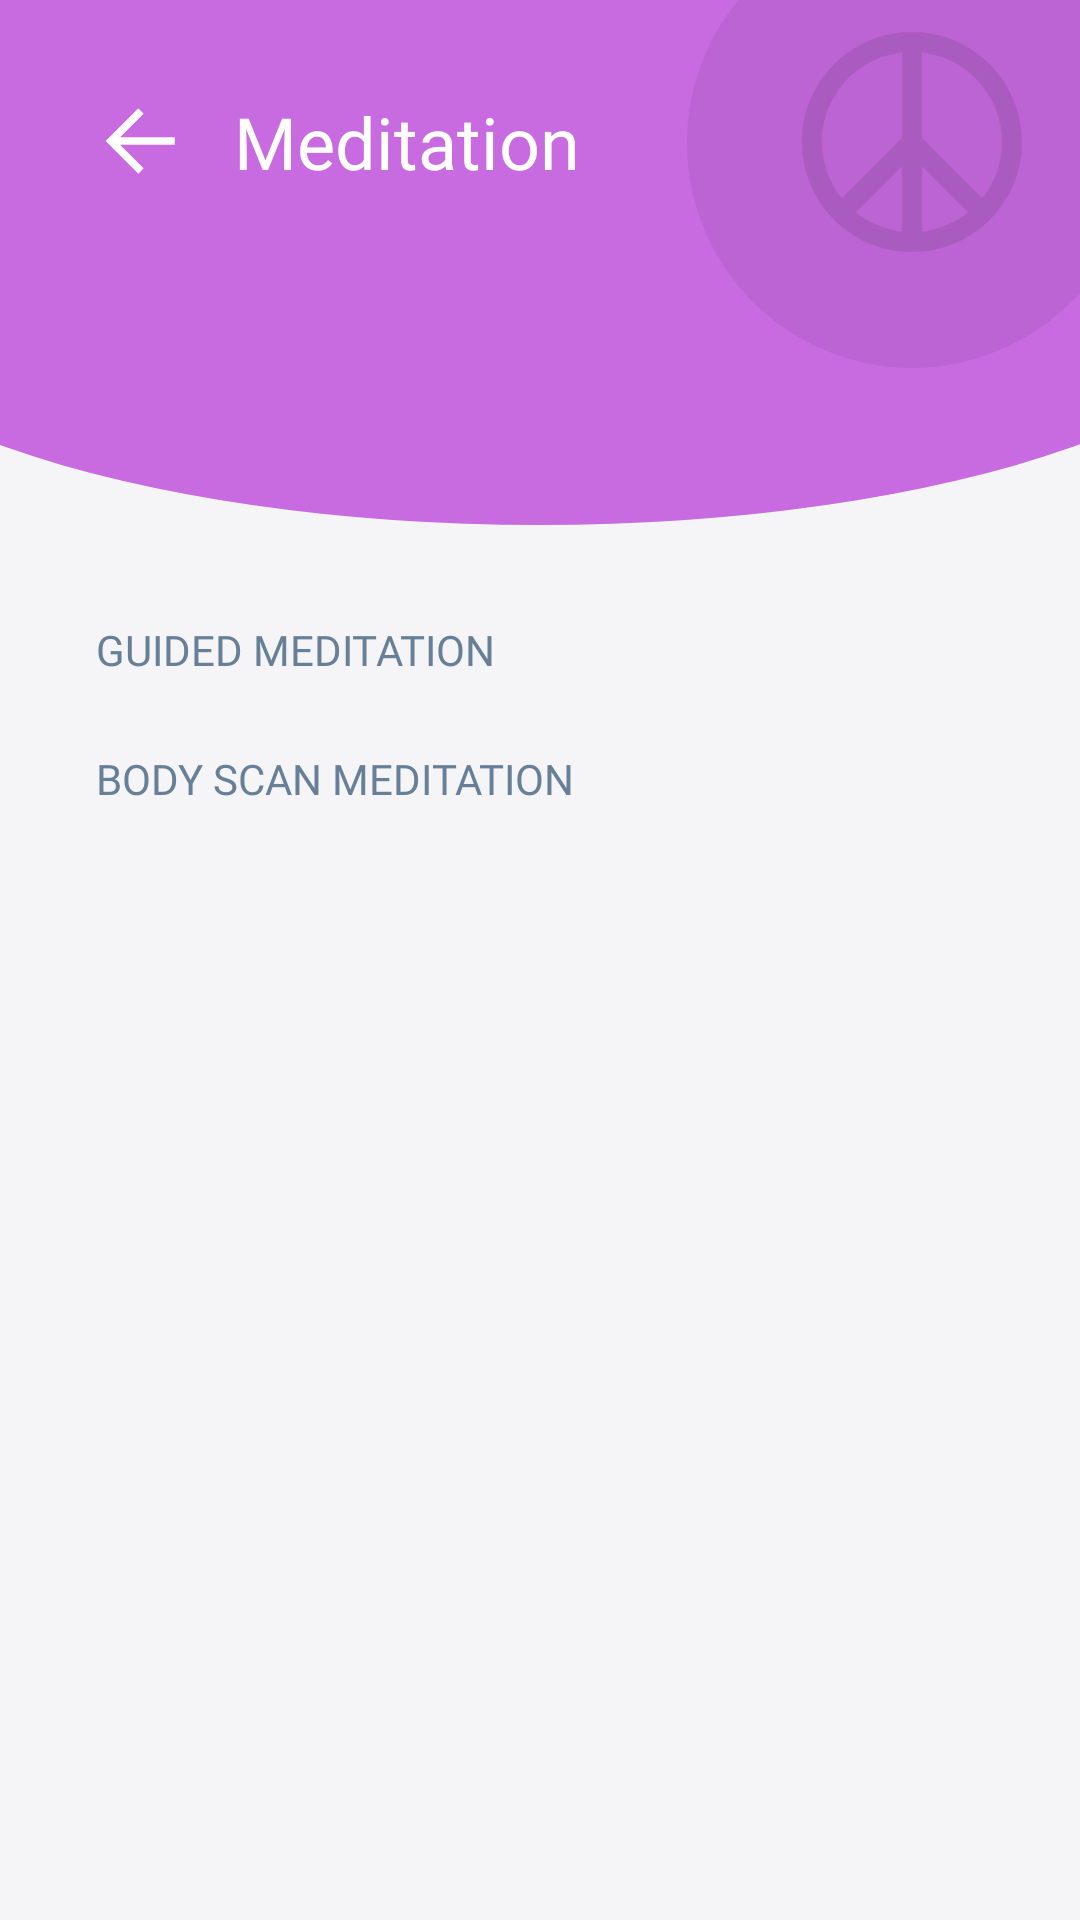

The Android layout XML behind this screen, and the referenced resources:
<!-- AndroidManifest.xml: application theme Theme.WellBeingApp -->
<!-- res/layout/activity_meditation.xml -->
<?xml version="1.0" encoding="utf-8"?>
<androidx.constraintlayout.widget.ConstraintLayout xmlns:android="http://schemas.android.com/apk/res/android"
    xmlns:app="http://schemas.android.com/apk/res-auto"
    xmlns:tools="http://schemas.android.com/tools"
    android:layout_width="match_parent"
    android:layout_height="match_parent"
    tools:context=".MeditationActivity"
    android:background="@color/light_grey">

    <androidx.recyclerview.widget.RecyclerView
        android:id="@+id/rvMeditation"
        android:layout_width="0dp"
        android:layout_height="wrap_content"
        android:layout_marginStart="32dp"
        android:layout_marginEnd="32dp"
        app:layout_constraintEnd_toEndOf="parent"
        app:layout_constraintStart_toStartOf="parent"
        app:layout_constraintTop_toBottomOf="@+id/textView7"
        android:layout_marginTop="8dp"
        tools:itemCount="3"
        tools:listitem="@layout/item_activity" />

    <TextView
        android:id="@+id/textView11"
        android:layout_width="wrap_content"
        android:layout_height="wrap_content"
        android:layout_marginTop="16dp"
        android:fontFamily="@font/inter_semi_bold"
        android:text="BODY SCAN MEDITATION"
        android:textColor="@color/grey"
        android:textSize="14dp"
        app:layout_constraintStart_toStartOf="@+id/textView7"
        app:layout_constraintTop_toBottomOf="@+id/rvMeditation" />

    <TextView
        android:id="@+id/textView5"
        android:layout_width="500dp"
        android:layout_height="175dp"
        android:backgroundTint="@color/purple"
        android:background="@drawable/bg_custom_textview"
        app:layout_constraintEnd_toEndOf="parent"
        app:layout_constraintHorizontal_bias="0.505"
        app:layout_constraintStart_toStartOf="parent"
        app:layout_constraintTop_toTopOf="parent" />

    <TextView
        android:id="@+id/textView9"
        android:layout_width="match_parent"
        android:layout_height="100dp"
        android:background="@color/purple"
        app:layout_constraintTop_toTopOf="parent" />

    <ImageButton
        android:id="@+id/btnBack"
        android:layout_width="30dp"
        android:layout_height="30dp"
        android:layout_marginStart="32dp"
        android:layout_marginTop="32dp"
        android:background="@null"
        android:scaleType="fitCenter"
        android:src="@drawable/ic_return"
        app:layout_constraintStart_toStartOf="@+id/textView9"
        app:layout_constraintTop_toTopOf="parent"
        app:tint="@color/white" />

    <TextView
        android:id="@+id/textView2"
        android:layout_width="wrap_content"
        android:layout_height="wrap_content"
        android:layout_marginStart="16dp"
        android:fontFamily="@font/inter_bold"
        android:text="Meditation"
        android:textColor="@color/white"
        android:textSize="24dp"
        app:layout_constraintBottom_toBottomOf="@+id/btnBack"
        app:layout_constraintStart_toEndOf="@+id/btnBack"
        app:layout_constraintTop_toTopOf="@+id/btnBack" />

    <ImageView
        android:id="@+id/imageView3"
        android:layout_width="80dp"
        android:layout_height="80dp"
        android:layout_marginEnd="16dp"
        android:alpha="0.1"
        app:layout_constraintBottom_toBottomOf="@+id/textView2"
        app:layout_constraintEnd_toEndOf="@+id/textView9"
        app:layout_constraintTop_toTopOf="@+id/textView2"
        app:srcCompat="@drawable/ic_meditation"
        app:tint="@color/black" />

    <TextView
        android:id="@+id/textView10"
        android:layout_width="150dp"
        android:layout_height="150dp"
        android:alpha="0.05"
        android:background="@drawable/bg_custom_textview"
        android:backgroundTint="@color/black"
        app:layout_constraintBottom_toBottomOf="@+id/imageView3"
        app:layout_constraintEnd_toEndOf="@+id/imageView3"
        app:layout_constraintStart_toStartOf="@+id/imageView3"
        app:layout_constraintTop_toTopOf="@+id/imageView3" />

    <TextView
        android:id="@+id/textView7"
        android:layout_width="wrap_content"
        android:layout_height="wrap_content"
        android:layout_marginStart="32dp"
        android:layout_marginTop="32dp"
        android:fontFamily="@font/inter_semi_bold"
        android:text="GUIDED MEDITATION"
        android:textColor="@color/grey"
        android:textSize="14dp"
        app:layout_constraintStart_toStartOf="parent"
        app:layout_constraintTop_toBottomOf="@+id/textView5" />

    <androidx.recyclerview.widget.RecyclerView
        android:id="@+id/rvBodyMeditation"
        android:layout_width="0dp"
        android:layout_marginTop="8dp"
        android:layout_height="wrap_content"
        android:layout_marginStart="32dp"
        android:layout_marginEnd="32dp"
        app:layout_constraintEnd_toEndOf="parent"
        app:layout_constraintStart_toStartOf="parent"
        app:layout_constraintTop_toBottomOf="@+id/textView11"
        tools:itemCount="3"
        tools:listitem="@layout/item_activity"/>

</androidx.constraintlayout.widget.ConstraintLayout>
<!-- res/layout/item_activity.xml (included above) -->
<?xml version="1.0" encoding="utf-8"?>
<androidx.constraintlayout.widget.ConstraintLayout xmlns:android="http://schemas.android.com/apk/res/android"
    xmlns:app="http://schemas.android.com/apk/res-auto"
    xmlns:tools="http://schemas.android.com/tools"
    android:layout_width="match_parent"
    android:layout_height="70dp"
    android:paddingVertical="8dp"
    android:background="@drawable/drop_shadow"
    android:id="@+id/clMain">

    <androidx.constraintlayout.widget.ConstraintLayout
        android:id="@+id/cardView"
        android:layout_width="match_parent"
        android:layout_height="70dp"
        android:paddingLeft="16dp"
        app:layout_constraintEnd_toEndOf="parent"
        app:layout_constraintStart_toStartOf="parent"
        app:layout_constraintTop_toTopOf="parent">

        <ImageView
            android:id="@+id/ivActivity"
            android:layout_width="wrap_content"
            android:layout_height="wrap_content"
            android:layout_marginBottom="10dp"
            app:layout_constraintBottom_toBottomOf="parent"
            app:layout_constraintStart_toStartOf="parent"
            app:layout_constraintTop_toTopOf="parent"
            app:srcCompat="@drawable/ic_meditation" />

        <TextView
            android:id="@+id/tvActivity"
            android:layout_width="wrap_content"
            android:layout_height="wrap_content"
            android:layout_marginStart="16dp"
            android:layout_marginTop="5dp"
            android:fontFamily="@font/inter_semi_bold"
            android:text="Meditation"
            android:textColor="@color/dark_blue"
            android:textSize="20dp"
            app:layout_constraintStart_toEndOf="@+id/ivActivity"
            app:layout_constraintTop_toTopOf="parent" />

        <TextView
            android:id="@+id/tvTime"
            android:layout_width="wrap_content"
            android:layout_height="wrap_content"
            android:text="10 minutes"
            android:textColor="@color/grey"
            android:textSize="12dp"
            app:layout_constraintStart_toStartOf="@+id/tvActivity"
            app:layout_constraintTop_toBottomOf="@+id/tvActivity" />


    </androidx.constraintlayout.widget.ConstraintLayout>

</androidx.constraintlayout.widget.ConstraintLayout>
<!-- resources referenced by this layout -->
<resources>
  <color name="black">#FF000000</color>
  <color name="dark_blue">#102A43</color>
  <color name="grey">#688097</color>
  <color name="light_grey">#F5F5F7</color>
  <color name="purple">#C86AE0</color>
  <color name="white">#FFFFFFFF</color>
  <!-- drawable bg_custom_textview (drawable) -->
  <?xml version="1.0" encoding="utf-8"?>
  <shape xmlns:android="http://schemas.android.com/apk/res/android"
      android:shape="oval">
      <solid android:color="@color/blue" />
      <corners
          android:bottomLeftRadius="25dp"
          android:bottomRightRadius="25dp" />
  </shape>
  <!-- drawable button (drawable) -->
  <?xml version="1.0" encoding="utf-8"?>
  <selector xmlns:android="http://schemas.android.com/apk/res/android">
      <item>
          <shape xmlns:android="http://schemas.android.com/apk/res/android" android:shape="rectangle">
              <corners android:radius="5dp"/>
              <solid android:color="@color/blue"/>
          </shape>
      </item>
  </selector>
  <!-- drawable drop_shadow (drawable) -->
  <?xml version="1.0" encoding="utf-8"?>
  <layer-list xmlns:android="http://schemas.android.com/apk/res/android">
      <item>
          <shape android:shape="rectangle">
              <solid android:color="#CABBBBBB"/>
          </shape>
      </item>
  
      <item
          android:left="0dp"
          android:right="0dp"
          android:top="0dp"
          android:bottom="2dp">
          <shape android:shape="rectangle">
              <solid android:color="@android:color/white"/>
              <corners android:radius="5dp" />
          </shape>
      </item>
  </layer-list>
  <!-- drawable ic_check (drawable) -->
  <vector xmlns:android="http://schemas.android.com/apk/res/android"
      android:width="30dp"
      android:height="30dp"
      android:viewportWidth="24"
      android:viewportHeight="24">
    <path
        android:fillColor="#FF000000"
        android:pathData="M9.707,14.293l9.293,-9.293l1.414,1.414l-10.707,10.707l-5.707,-5.707l1.414,-1.414z"
        android:fillType="evenOdd"/>
  </vector>
  <!-- drawable ic_meditation (drawable) -->
  <vector xmlns:android="http://schemas.android.com/apk/res/android"
      android:width="24dp"
      android:height="24dp"
      android:viewportWidth="24"
      android:viewportHeight="24">
    <path
        android:fillColor="@color/purple"
        android:pathData="M13,3.055L13,11.586L19.032,17.618C20.264,16.078 21,14.125 21,12C21,7.367 17.5,3.552 13,3.055ZM17.618,19.032L13,14.414L13,20.945C14.736,20.753 16.323,20.068 17.618,19.032ZM11,20.945L11,14.414L6.382,19.032C7.677,20.068 9.264,20.753 11,20.945ZM4.968,17.618L11,11.586L11,3.055C6.5,3.552 3,7.367 3,12C3,14.125 3.736,16.078 4.968,17.618ZM12,1C18.075,1 23,5.925 23,12C23,18.075 18.075,23 12,23C5.925,23 1,18.075 1,12C1,5.925 5.925,1 12,1Z"
        android:fillType="evenOdd"/>
  </vector>
  <!-- drawable ic_return (drawable) -->
  <vector xmlns:android="http://schemas.android.com/apk/res/android"
      android:width="24dp"
      android:height="24dp"
      android:viewportWidth="24"
      android:viewportHeight="24">
    <path
        android:fillColor="#FF000000"
        android:pathData="M6.414,13l6.293,6.293l-1.414,1.414l-8.707,-8.707l8.707,-8.707l1.414,1.414l-6.293,6.293l14.586,0l0,2z"
        android:fillType="evenOdd"/>
  </vector>
  <style name="Theme.WellBeingApp" parent="Theme.MaterialComponents.DayNight.NoActionBar">
          
          <item name="colorPrimary">@color/blue</item>
          <item name="colorPrimaryVariant">@color/purple_700</item>
          <item name="colorOnPrimary">@color/white</item>
          
          <item name="colorSecondary">@color/teal_200</item>
          <item name="colorSecondaryVariant">@color/teal_700</item>
          <item name="colorOnSecondary">@color/black</item>
          
          <item name="android:statusBarColor" tools:targetApi="l">?attr/colorPrimaryVariant</item>
          
      </style>
  <color name="blue">#3B72FF</color>
  <color name="purple_700">#FF3700B3</color>
  <color name="teal_200">#FF03DAC5</color>
  <color name="teal_700">#FF018786</color>
</resources>
